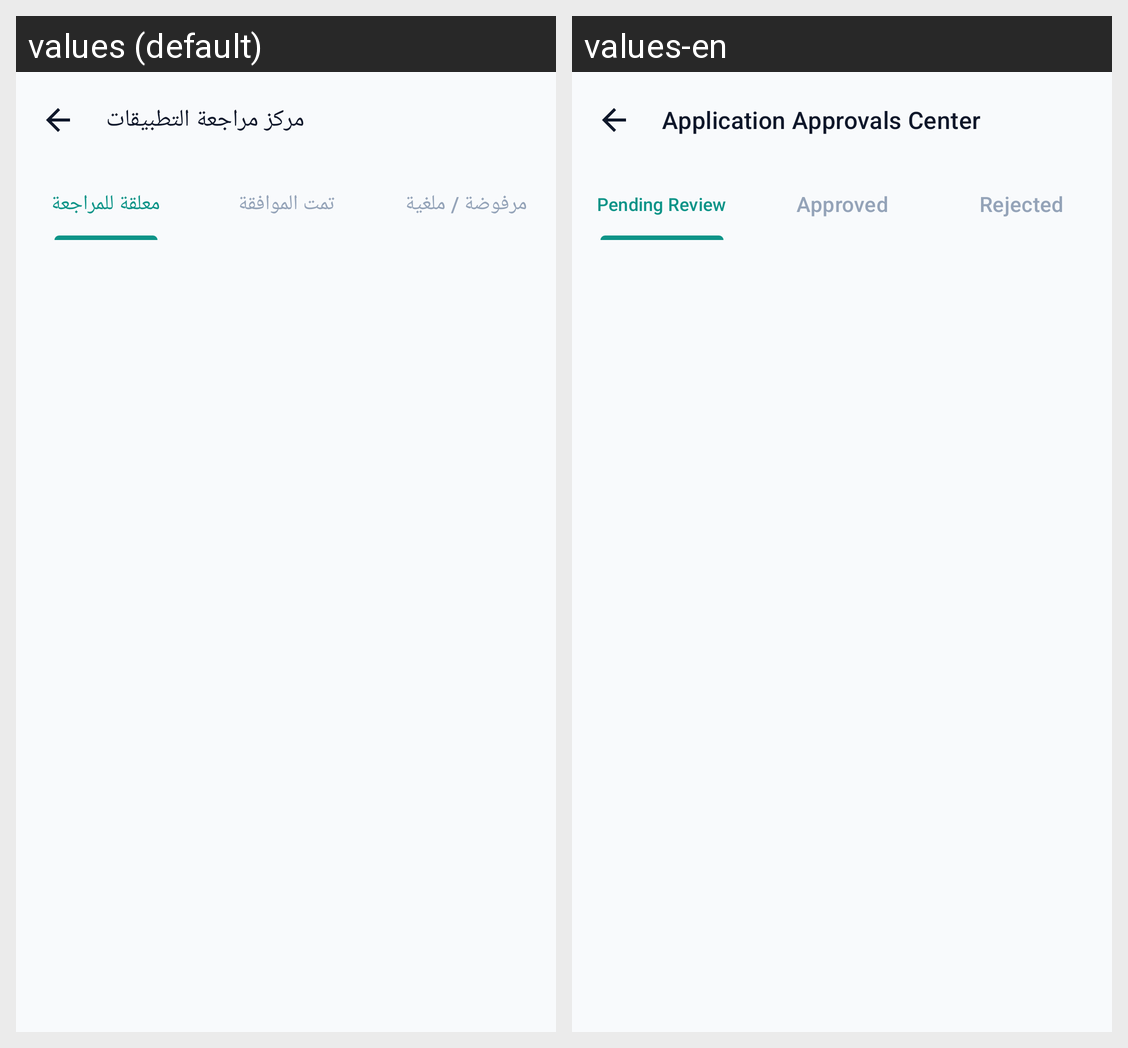

Translations of the strings shown on this Android screen, per locale in the grid:
Android screen res/layout/activity_guardian_approvals_hub.xml rendered under 2 locales, left to right: values (default), values-en. Device: Nexus 5 (rendered at 1080×1920; each locale shown at half size, 540×960, under a caption strip naming it); theme Theme.Antiporn.
Strings drawn on this screen, with the default value and each locale's value (text and hints the layout hard-codes, and strings that could not be matched under every locale, appear in the picture but are not listed):

title_approvals_hub
  values: مركز مراجعة التطبيقات
  values-en: Application Approvals Center

tab_approvals_pending
  values: معلقة للمراجعة
  values-en: Pending Review

tab_approvals_approved
  values: تمت الموافقة
  values-en: Approved

tab_approvals_rejected
  values: مرفوضة / ملغية
  values-en: Rejected
